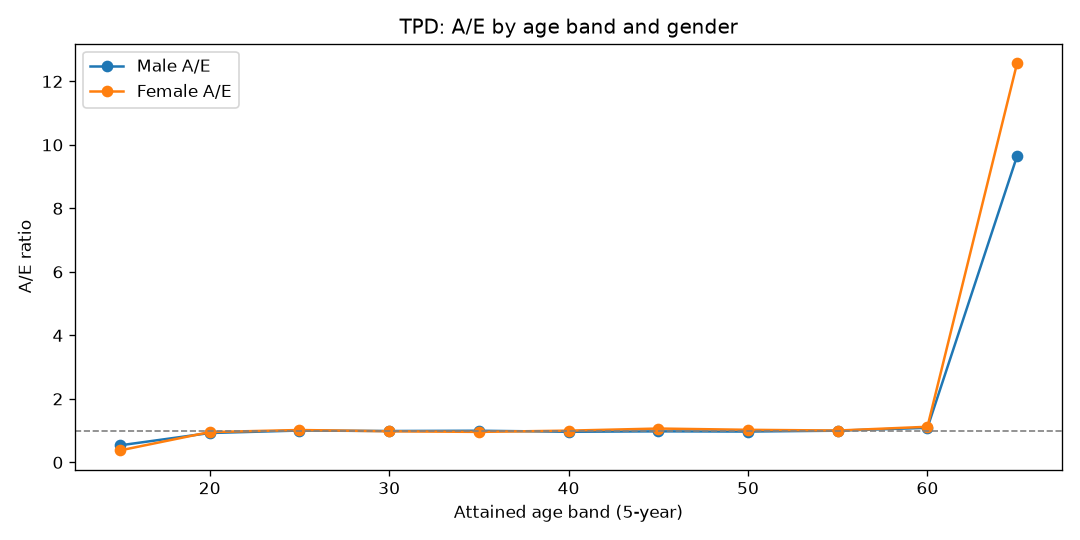

The data file committed next to this chart (first rows):
AgeBand, Gender, Actual, Expected, AE
15, Female, 5, 13.27, 0.3767
15, Male, 10, 18.63, 0.5367
20, Female, 83, 86.92, 0.9549
20, Male, 112, 121.1, 0.9247
25, Female, 170, 166.7, 1.02
25, Male, 234, 233.3, 1.003
30, Female, 233, 237.9, 0.9794
30, Male, 327, 331, 0.988
35, Female, 296, 308.3, 0.9602
35, Male, 438, 439.4, 0.9968
40, Female, 396, 396, 0.9999
40, Male, 548, 568.3, 0.9643
45, Female, 528, 495.3, 1.066
45, Male, 699, 715.1, 0.9775
50, Female, 647, 630.6, 1.026
50, Male, 867, 893, 0.9709
55, Female, 656, 653.9, 1.003
55, Male, 918, 919.5, 0.9983
60, Female, 357, 318.3, 1.122
60, Male, 491, 451, 1.089
65, Female, 12, 0.9539, 12.58
65, Male, 14, 1.45, 9.655
